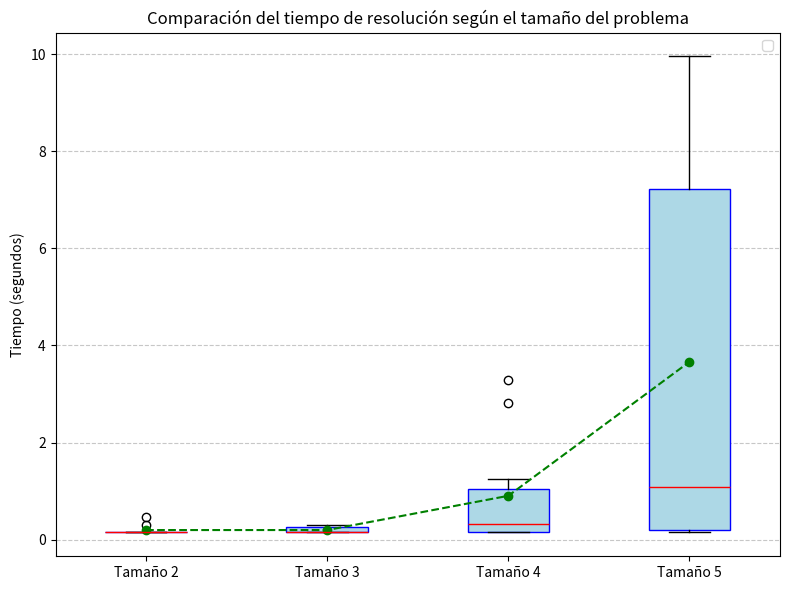

Write the Python code that produced this figure.
import matplotlib.pyplot as plt

# ------------------------------
# EXEMPLE D'US
# ------------------------------
# temps_1, temps_2, temps_3, temps_4 són llistes de 10 valors cada una
# Pots substituir aquests exemples pels teus 10 temps reals

temps_2 = [0.3,0.16,0.47,0.15,0.15,0.16,0.15,0.15,0.15,0.16]
temps_3 = [0.15,0.31,0.31,0.15,0.16,0.15,0.15,0.16,0.31,0.15]
temps_4 = [0.32,0.15,0.16,0.31,1.25,0.16,3.28,2.81,0.46,0.15]
temps_5 = [0.15,1.87,0.15,0.15,6.43,0.32,7.49,9.8,9.95,0.32]

# ------------------------------
# CREACIÓ DEL BOXPLOT
# ------------------------------
data = [temps_2, temps_3, temps_4, temps_5]
labels = ['Tamaño 2', 'Tamaño 3', 'Tamaño 4', 'Tamaño 5']

plt.figure(figsize=(8,6))
plt.boxplot(data, labels=labels, patch_artist=True,
            boxprops=dict(facecolor='lightblue', color='blue'),
            medianprops=dict(color='red'))
plt.ylabel('Tiempo (segundos)')
plt.title('Comparación del tiempo de resolución según el tamaño del problema')
plt.grid(axis='y', linestyle='--', alpha=0.7)
plt.tight_layout()

# ------------------------------
# LÍNIA PER AJUNTAR ELS BOXPLOTS
plt.plot([1,2,3,4], [sum(x)/len(x) for x in data], color='green', marker='o', linestyle='--')
plt.legend()

plt.show()